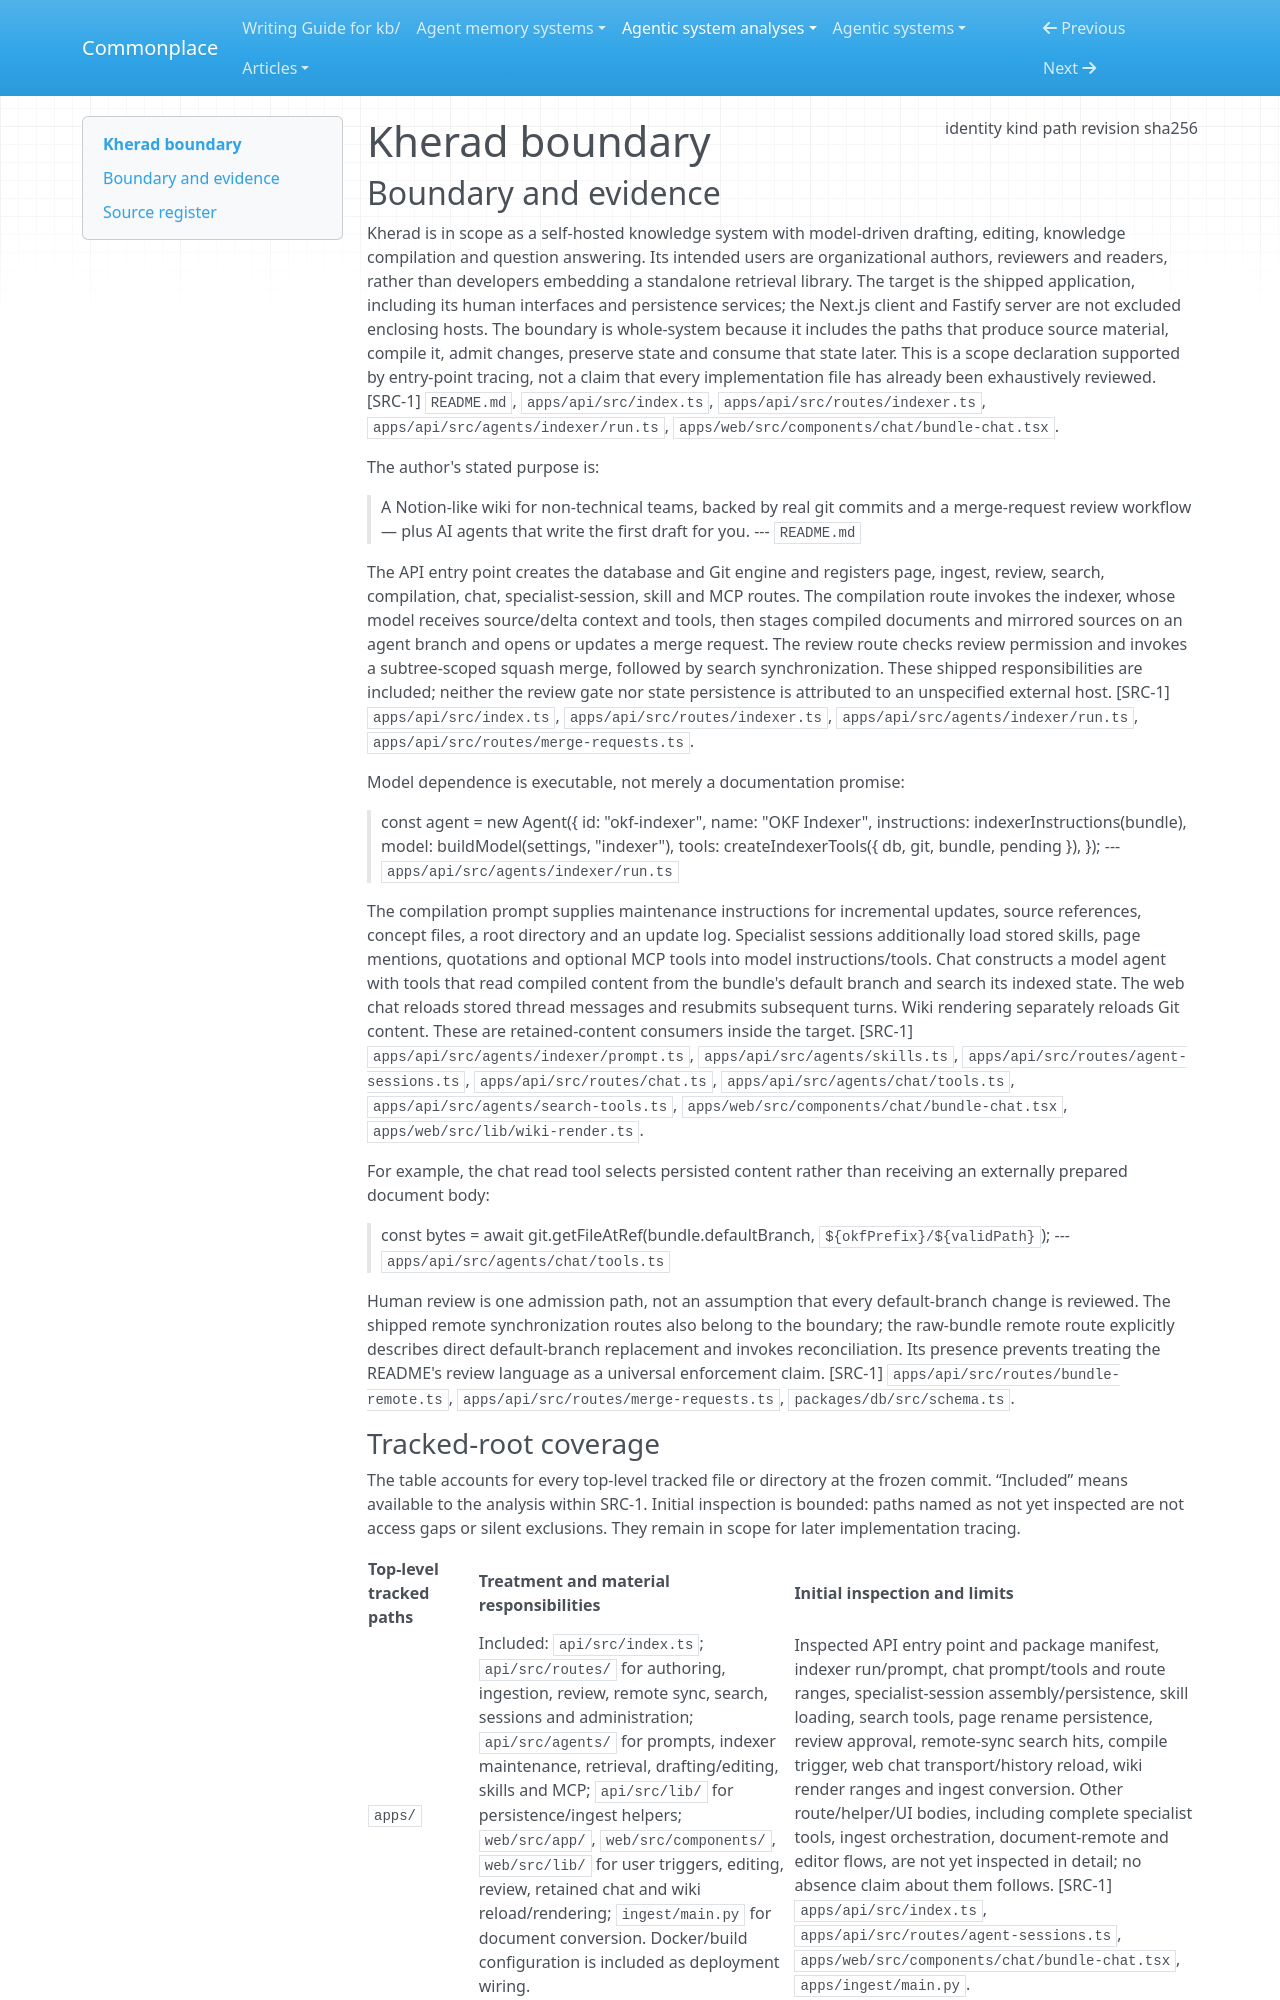

repository: zby/commonplace · page: agentic-system-analyses/retained/mohammadmaso--kherad/boundary/index.html · generator: mkdocs

---
type: agentic-system-analyses/types/agentic-system-boundary.md
description: "Kherad's shipped knowledge-base application and model-driven authoring, compilation and retrieval paths at commit 2a8d6992b87a33760688e1f956653c21a6292294."
run-id: AAS-2026-11-08-kherad-ac3e4da97ac6-01
result-disposition: complete
target-class: memory/knowledge/context-engineering system
boundary-kind: whole-system
reviewed-boundary: "2a8d6992b87a33760688e1f956653c21a6292294"
analysis-cutoff: "2026-11-08"
evidence-tier: code-grounded
source:
  identity: https://github.com/mohammadmaso/kherad
  kind: git
  path: /home/zby/llm/commonplace/.commonplace/worktrees/kherad-aa095369bdeb/related-systems/mohammadmaso--kherad
  revision: "2a8d6992b87a33760688e1f956653c21a6292294"
  sha256: null
---

# Kherad boundary

## Boundary and evidence

Kherad is in scope as a self-hosted knowledge system with model-driven drafting, editing, knowledge compilation and question answering. Its intended users are organizational authors, reviewers and readers, rather than developers embedding a standalone retrieval library. The target is the shipped application, including its human interfaces and persistence services; the Next.js client and Fastify server are not excluded enclosing hosts. The boundary is whole-system because it includes the paths that produce source material, compile it, admit changes, preserve state and consume that state later. This is a scope declaration supported by entry-point tracing, not a claim that every implementation file has already been exhaustively reviewed. [SRC-1] `README.md`, `apps/api/src/index.ts`, `apps/api/src/routes/indexer.ts`, `apps/api/src/agents/indexer/run.ts`, `apps/web/src/components/chat/bundle-chat.tsx`.

The author's stated purpose is:

> A Notion-like wiki for non-technical teams, backed by real git commits and a merge-request review workflow — plus AI agents that write the first draft for you.
> --- `README.md`

The API entry point creates the database and Git engine and registers page, ingest, review, search, compilation, chat, specialist-session, skill and MCP routes. The compilation route invokes the indexer, whose model receives source/delta context and tools, then stages compiled documents and mirrored sources on an agent branch and opens or updates a merge request. The review route checks review permission and invokes a subtree-scoped squash merge, followed by search synchronization. These shipped responsibilities are included; neither the review gate nor state persistence is attributed to an unspecified external host. [SRC-1] `apps/api/src/index.ts`, `apps/api/src/routes/indexer.ts`, `apps/api/src/agents/indexer/run.ts`, `apps/api/src/routes/merge-requests.ts`.

Model dependence is executable, not merely a documentation promise:

> const agent = new Agent({
>     id: "okf-indexer",
>     name: "OKF Indexer",
>     instructions: indexerInstructions(bundle),
>     model: buildModel(settings, "indexer"),
>     tools: createIndexerTools({ db, git, bundle, pending }),
>   });
> --- `apps/api/src/agents/indexer/run.ts`

The compilation prompt supplies maintenance instructions for incremental updates, source references, concept files, a root directory and an update log. Specialist sessions additionally load stored skills, page mentions, quotations and optional MCP tools into model instructions/tools. Chat constructs a model agent with tools that read compiled content from the bundle's default branch and search its indexed state. The web chat reloads stored thread messages and resubmits subsequent turns. Wiki rendering separately reloads Git content. These are retained-content consumers inside the target. [SRC-1] `apps/api/src/agents/indexer/prompt.ts`, `apps/api/src/agents/skills.ts`, `apps/api/src/routes/agent-sessions.ts`, `apps/api/src/routes/chat.ts`, `apps/api/src/agents/chat/tools.ts`, `apps/api/src/agents/search-tools.ts`, `apps/web/src/components/chat/bundle-chat.tsx`, `apps/web/src/lib/wiki-render.ts`.

For example, the chat read tool selects persisted content rather than receiving an externally prepared document body:

> const bytes = await git.getFileAtRef(bundle.defaultBranch, `${okfPrefix}/${validPath}`);
> --- `apps/api/src/agents/chat/tools.ts`

Human review is one admission path, not an assumption that every default-branch change is reviewed. The shipped remote synchronization routes also belong to the boundary; the raw-bundle remote route explicitly describes direct default-branch replacement and invokes reconciliation. Its presence prevents treating the README's review language as a universal enforcement claim. [SRC-1] `apps/api/src/routes/bundle-remote.ts`, `apps/api/src/routes/merge-requests.ts`, `packages/db/src/schema.ts`.
